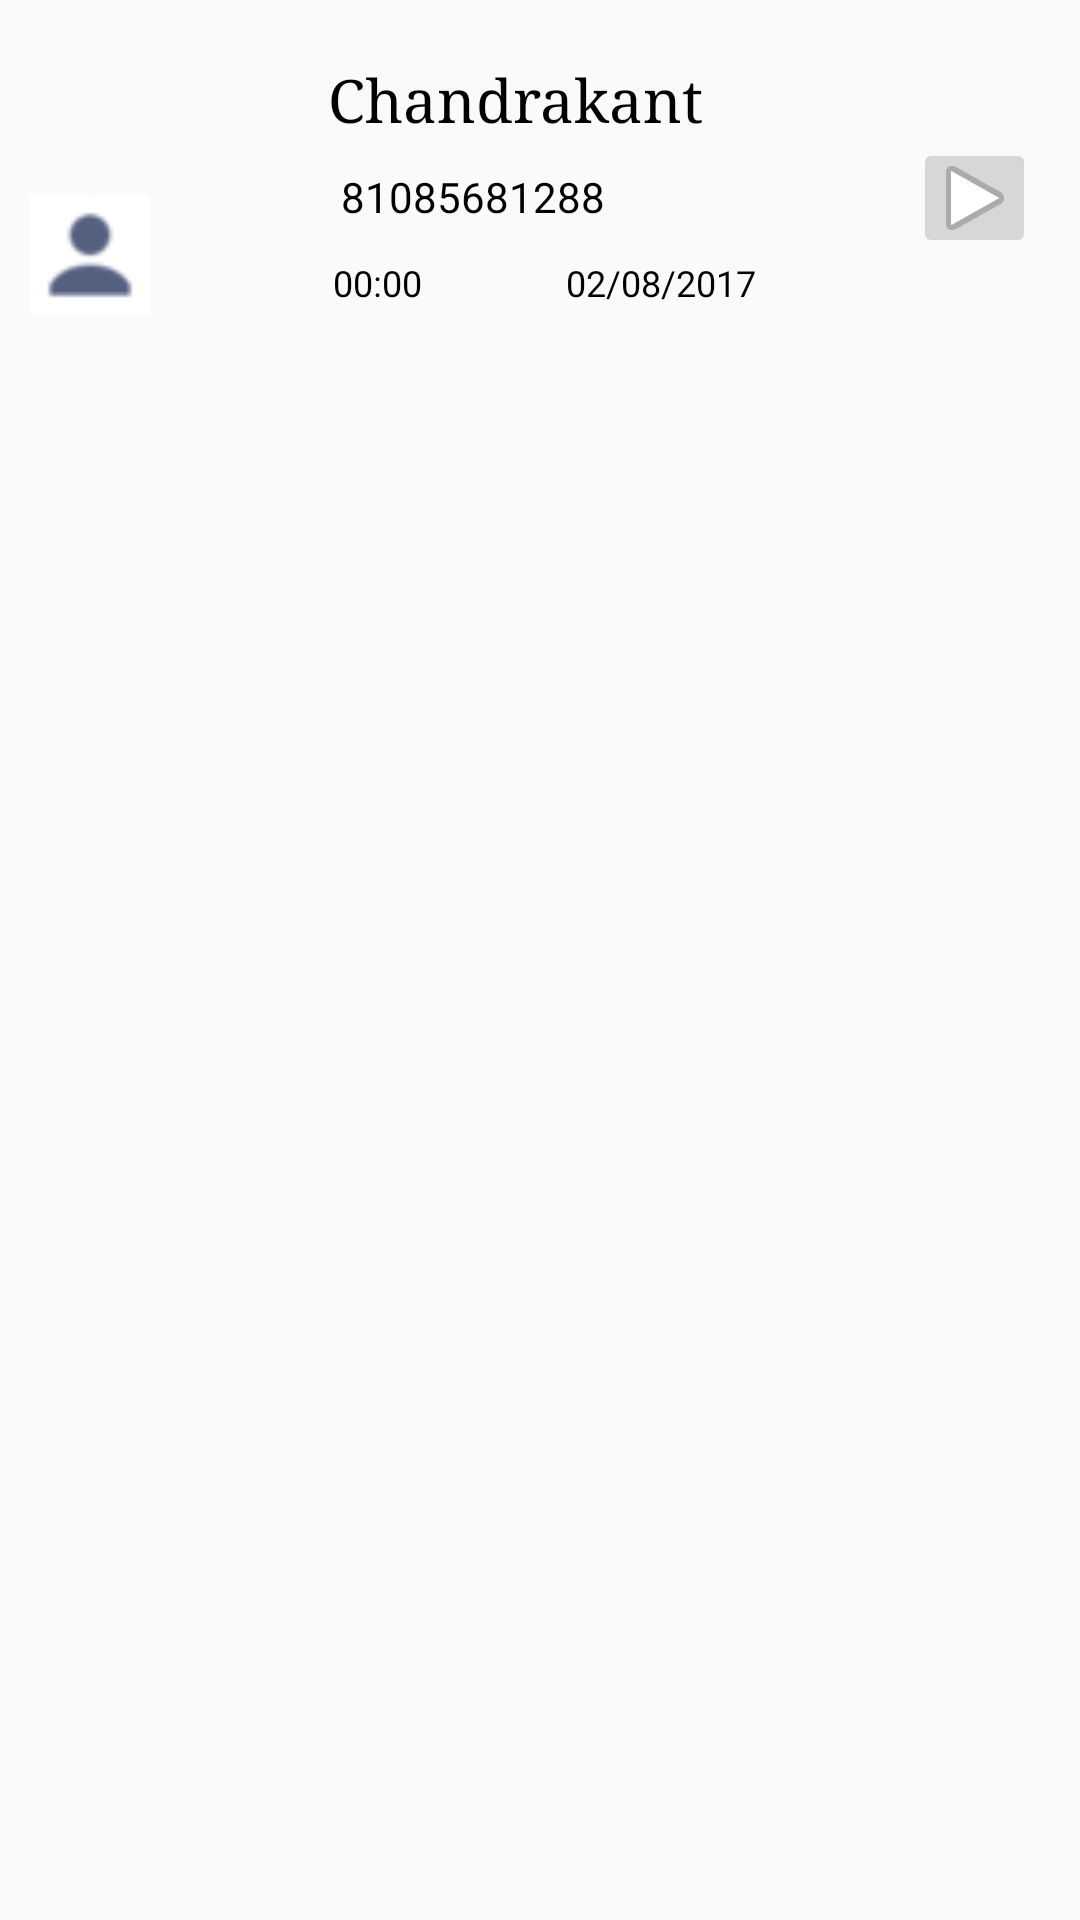

This screen was rendered from an Android layout file. Write that file and the resources it references.
<!-- AndroidManifest.xml: application theme AppTheme -->
<!-- res/layout/call_layout.xml -->
<?xml version="1.0" encoding="utf-8"?>
<LinearLayout xmlns:android="http://schemas.android.com/apk/res/android"
    android:layout_width="match_parent"
    android:layout_height="match_parent"
    android:orientation="vertical"
    android:weightSum="1">

    <LinearLayout
        android:layout_width="match_parent"
        android:layout_height="wrap_content"
        android:padding="10dp"
        android:weightSum="2"
        android:orientation="horizontal"
        android:layout_weight="0.11">
        <LinearLayout
            android:layout_weight="1.7"
            android:layout_gravity="center"
            android:layout_width="match_parent"
            android:layout_height="wrap_content">

        <ImageView
            android:layout_width="40dp"
            android:layout_height="40dp"
            android:src="@drawable/user_icon"
            android:layout_gravity="center"
            />
        </LinearLayout>
        <LinearLayout
            android:weightSum="3"
            android:layout_weight="0.3"
            android:layout_width="match_parent"
            android:layout_height="wrap_content"
            android:orientation="vertical">

            <LinearLayout
                android:layout_width="match_parent"
                android:layout_height="wrap_content"
                android:orientation="horizontal"
                android:weightSum="2">

                <TextView
                    android:layout_weight="1.7"
                    android:id="@+id/callername"
                    android:layout_width="wrap_content"
                    android:layout_height="wrap_content"
                    android:text="Chandrakant"
                    android:gravity="center"
                    android:layout_marginRight="50dp"
                    android:textSize="20sp"
                    android:layout_marginTop="10dp"
                    android:textColor="#000"
                    android:typeface="serif"
                    />

            </LinearLayout>

            <LinearLayout
                android:layout_width="match_parent"
                android:layout_height="wrap_content"
                android:orientation="horizontal"
                android:weightSum="2">
<TextView
    android:layout_weight="1.9"
    android:id="@+id/number"
    android:layout_width="wrap_content"
    android:layout_height="wrap_content"
    android:text="81085681288"
    android:gravity="center"
    android:layout_marginRight="50dp"
    android:textSize="14dp"
    android:layout_marginTop="10dp"
    android:textColor="#000"
    />

                <ImageButton
                    android:id="@+id/play"
                    android:layout_width="40dp"
                    android:layout_height="40dp"
                   android:src="@android:drawable/ic_media_play"
                    android:layout_weight="0.02" />

            </LinearLayout>
<LinearLayout
    android:weightSum="2"
    android:layout_width="match_parent"
    android:layout_height="wrap_content">
            <TextView
                android:id="@+id/calltime"
                android:layout_weight="1"
                android:layout_width="wrap_content"
                android:layout_height="wrap_content"
                android:text="00:00"
                android:layout_gravity="center"
                android:layout_marginLeft="50dp"
                android:textSize="12sp"
                android:textColor="#000"
                />
    <TextView
        android:id="@+id/date"
        android:layout_weight="1"
        android:layout_width="wrap_content"
        android:layout_height="wrap_content"
        android:text="02/08/2017"
        android:layout_gravity="center"
        android:layout_marginRight="50dp"
        android:textSize="12sp"
        android:textColor="#000"
        />
</LinearLayout>

        </LinearLayout>

    </LinearLayout>

</LinearLayout>
<!-- resources referenced by this layout -->
<resources>
  <!-- drawable user_icon: jpg bitmap (drawable-mdpi, 1441 bytes) -->
  <style name="AppTheme" parent="Theme.AppCompat.Light.DarkActionBar">
          
          <item name="colorPrimary">@color/colorPrimary</item>
          <item name="colorPrimaryDark">@color/colorPrimaryDark</item>
          <item name="colorAccent">@color/colorAccent</item>
  
      </style>
  <color name="colorPrimary">#00BCD4</color>
  <color name="colorPrimaryDark">#006064</color>
  <color name="colorAccent">#C62828</color>
</resources>
